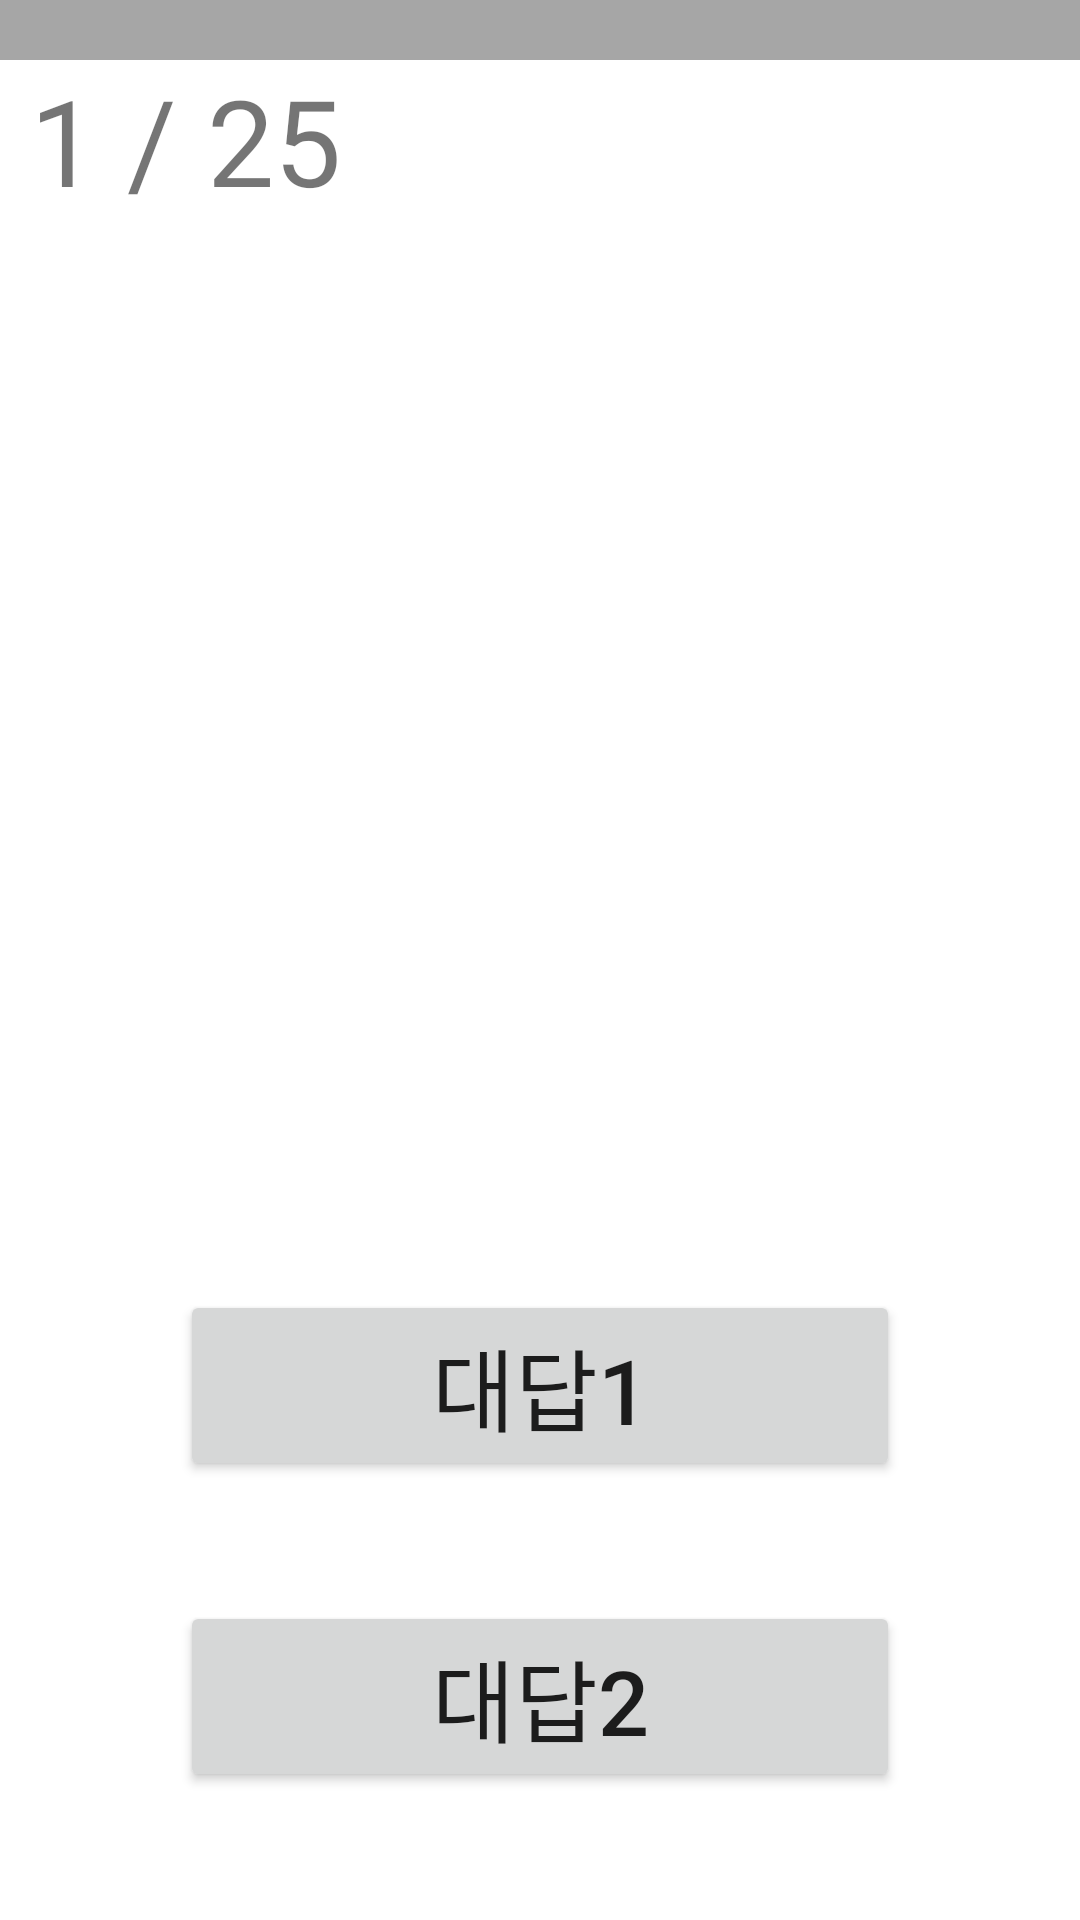

Reconstruct the res/layout file that produces this screen, plus the resources it refers to.
<!-- AndroidManifest.xml: application theme Theme.Dementia_test -->
<!-- res/layout/activity_test.xml -->
<?xml version="1.0" encoding="utf-8"?>
<androidx.constraintlayout.widget.ConstraintLayout xmlns:android="http://schemas.android.com/apk/res/android"
    xmlns:app="http://schemas.android.com/apk/res-auto"
    xmlns:tools="http://schemas.android.com/tools"
    android:layout_width="match_parent"
    android:layout_height="match_parent"
    android:layout_gravity="center"
    android:foregroundGravity="center"
    tools:context=".Test1Activity">

    <ProgressBar
        android:id="@+id/loadBar"
        android:layout_width="wrap_content"
        android:layout_height="wrap_content"
        android:layout_centerInParent="true"
        android:visibility="gone"
        app:layout_constraintBottom_toBottomOf="parent"
        app:layout_constraintEnd_toEndOf="parent"
        app:layout_constraintStart_toStartOf="parent"
        app:layout_constraintTop_toTopOf="parent" />

    
    <FrameLayout
        android:id="@+id/view_fragment"
        android:layout_width="match_parent"
        android:layout_height="match_parent"
        android:layout_below="@id/view_top">
    </FrameLayout>

    
    <androidx.constraintlayout.widget.ConstraintLayout
        android:id="@+id/view_top"
        android:layout_width="match_parent"
        android:layout_height="100dp"
        app:layout_constraintEnd_toEndOf="parent"
        app:layout_constraintStart_toStartOf="parent"
        app:layout_constraintTop_toTopOf="parent">

        
        <ProgressBar
            android:id="@+id/progress"
            style="@android:style/Widget.ProgressBar.Horizontal"
            android:layout_width="match_parent"
            android:layout_height="wrap_content"
            android:max="24"
            android:progress="0"
            android:progressDrawable="@drawable/progressbar"
            app:layout_constraintEnd_toEndOf="parent"
            app:layout_constraintStart_toStartOf="parent"
            app:layout_constraintTop_toTopOf="parent" />

        
        <TextView
            android:id="@+id/text_q_num"
            android:layout_width="wrap_content"
            android:layout_height="wrap_content"
            android:layout_marginStart="10dp"
            android:layout_marginTop="20dp"
            android:text="1"
            android:textSize="40dp"
            app:layout_constraintStart_toStartOf="parent"
            app:layout_constraintTop_toTopOf="parent">

        </TextView>

        <TextView
            android:id="@+id/text_q_total"
            android:layout_width="wrap_content"
            android:layout_height="wrap_content"
            android:layout_marginTop="20dp"
            android:text=" / 25"
            android:textSize="40dp"
            app:layout_constraintStart_toEndOf="@+id/text_q_num"
            app:layout_constraintTop_toTopOf="parent">

        </TextView>

    </androidx.constraintlayout.widget.ConstraintLayout>

    
    <androidx.constraintlayout.widget.ConstraintLayout
        android:id="@+id/view_test"
        android:layout_width="match_parent"
        android:layout_height="match_parent"
        android:layout_marginTop="70dp"
        android:orientation="vertical"
        app:layout_constraintBottom_toBottomOf="parent"
        app:layout_constraintTop_toBottomOf="@+id/view_top">

        
        <androidx.constraintlayout.widget.ConstraintLayout
            android:id="@+id/constraintLayout"
            android:layout_width="match_parent"
            android:layout_height="200dp"
            android:layout_marginStart="10dp"
            android:layout_marginEnd="10dp"
            app:layout_constraintEnd_toEndOf="parent"
            app:layout_constraintStart_toStartOf="parent"
            app:layout_constraintTop_toTopOf="parent">

            <TextView
                android:id="@+id/text_question"
                android:layout_width="match_parent"
                android:layout_height="wrap_content"
                android:text=""
                android:textSize="50dp"
                app:layout_constraintEnd_toEndOf="parent"
                app:layout_constraintTop_toTopOf="parent" />

        </androidx.constraintlayout.widget.ConstraintLayout>

        
        
        <ImageView
            android:id="@+id/image_animal"
            android:layout_width="130dp"
            android:layout_height="130dp"
            app:layout_constraintEnd_toEndOf="parent"
            app:layout_constraintStart_toStartOf="parent"
            app:layout_constraintTop_toBottomOf="@+id/constraintLayout" />

        
        <TextView
            android:id="@+id/text_remember"
            android:layout_width="wrap_content"
            android:layout_height="130dp"
            android:gravity="center"
            android:text=""
            android:textSize="30sp"
            android:textStyle="bold"
            app:layout_constraintEnd_toEndOf="parent"
            app:layout_constraintStart_toStartOf="parent"
            app:layout_constraintTop_toBottomOf="@+id/constraintLayout" />

        
        <Button
            android:id="@+id/btn_reply1"
            android:layout_width="240dp"
            android:layout_height="wrap_content"
            android:layout_marginTop="30dp"
            android:onClick="loadNextQuestion"
            android:text="대답1"
            android:textSize="30dp"
            app:layout_constraintEnd_toEndOf="parent"
            app:layout_constraintStart_toStartOf="parent"
            app:layout_constraintTop_toBottomOf="@+id/image_animal" />

        <Button
            android:id="@+id/btn_reply2"
            android:layout_width="240dp"
            android:layout_height="wrap_content"
            android:layout_marginTop="40dp"
            android:onClick="loadNextQuestion"
            android:text="대답2"
            android:textSize="30dp"
            app:layout_constraintEnd_toEndOf="parent"
            app:layout_constraintStart_toStartOf="parent"
            app:layout_constraintTop_toBottomOf="@+id/btn_reply1" />

        <Button
            android:id="@+id/btn_reply3"
            android:layout_width="240dp"
            android:layout_height="wrap_content"
            android:layout_marginTop="40dp"
            android:onClick="loadNextQuestion"
            android:text="대답3"
            android:textSize="30dp"
            app:layout_constraintEnd_toEndOf="parent"
            app:layout_constraintStart_toStartOf="parent"
            app:layout_constraintTop_toBottomOf="@+id/btn_reply2" />

    </androidx.constraintlayout.widget.ConstraintLayout>

</androidx.constraintlayout.widget.ConstraintLayout>
<!-- resources referenced by this layout -->
<resources>
  <!-- drawable progressbar (drawable) -->
  <?xml version="1.0" encoding="utf-8"?>
  <layer-list xmlns:android="http://schemas.android.com/apk/res/android">
      <item android:id="@android:id/background">
          <shape>
              <corners android:radius="0dp" />
              <solid android:color="@color/gray" />
          </shape>
      </item>
  
      <item android:id="@android:id/progress">
          <clip>
              <shape>
                  <corners android:radius="0dp" />
                  <solid android:color="@color/main" />
              </shape>
          </clip>
      </item>
  </layer-list>
  <style name="Theme.Dementia_test" parent="Base.Theme.Dementia_test" />
  <color name="gray">#A6A6A6</color>
  <color name="main">@color/blue</color>
  <style name="Base.Theme.Dementia_test" parent="Theme.MaterialComponents.DayNight.DarkActionBar">
  
          <item name="colorPrimary">@color/Human</item>
  
          
          <item name="windowActionBar">false</item>
          <item name="windowNoTitle">true</item>
      </style>
  <color name="blue">#2A8FF7</color>
  <color name="Human">#96B6C5</color>
</resources>
